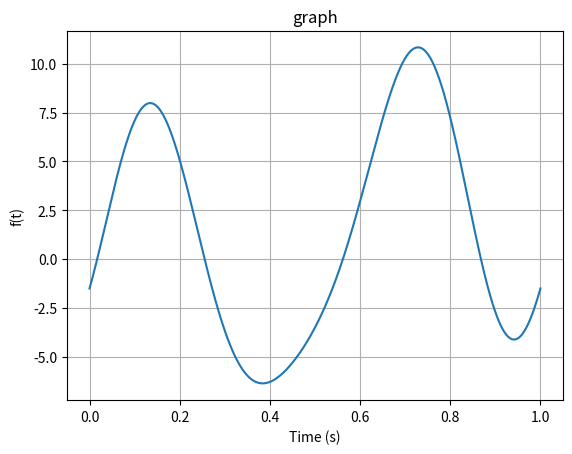

Write the Python code that produced this figure.
import numpy as np
import matplotlib.pyplot as plt

# フーリエ級数の係数
a0 = 3.0
a1 = 2.0
a2 = -4.0
a3 = -1.0
b1 = -3.0
b2 = 5.0
b3 = 2.0

#信号
def f(t):
    return ( a0 / 2 +
            a1 * np.cos(2 * np.pi * 1 * t ) + b1 * np.sin(2 * np.pi * 1 * t)+
            a2 * np.cos(2 * np.pi * 2 * t) + b2 * np.sin(2 * np.pi * 2 * t) +
            a3 * np.cos(2 * np.pi * 3 * t) + b3 * np.sin(2 * np.pi * 3 * t))

# 時間の範囲
t = np.linspace(0, 1, 1000)  # 0から1秒まで1000点

# 信号を計算
signal = f(t)

# 信号をプロット
plt.plot(t, signal)
plt.title('graph')
plt.xlabel('Time (s)')
plt.ylabel('f(t)')
plt.grid()
plt.show()